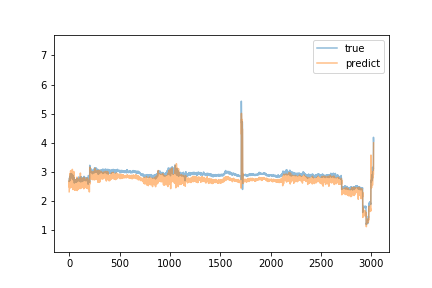

The table this chart was drawn from, first rows:
predict, true
2.322, 2.68
2.7, 2.7
2.47, 2.69
2.77, 2.8
2.747, 2.72
2.802, 2.75
2.586, 2.85
2.94, 2.8
2.687, 2.71
2.509, 2.76
2.5, 2.77
2.459, 2.85
2.887, 2.91
2.462, 2.93
3.041, 2.94
2.562, 2.84
2.835, 2.94
2.99, 2.84
2.901, 2.8
2.648, 2.79
2.479, 2.93
2.981, 2.89
2.876, 2.83
2.61, 2.85
2.607, 2.85
2.693, 2.92
2.76, 2.89
2.729, 2.83
2.466, 2.92
3.001, 2.92
2.8, 2.91
3.09, 2.81
2.573, 2.83
2.818, 2.82
2.668, 2.74
2.692, 2.79
2.4, 2.89
2.859, 2.76
2.638, 2.76
2.691, 2.81
2.54, 2.84
2.747, 2.79
2.509, 2.77
2.594, 2.81
2.423, 2.76
3.017, 2.79
2.407, 2.8
2.647, 2.76
2.703, 2.81
2.668, 2.81
2.593, 2.71
2.433, 2.62
2.565, 2.72
2.674, 2.71
2.374, 2.69
2.496, 2.74
2.591, 2.69
2.741, 2.69
2.534, 2.7
2.501, 2.69
... 2,965 more rows
